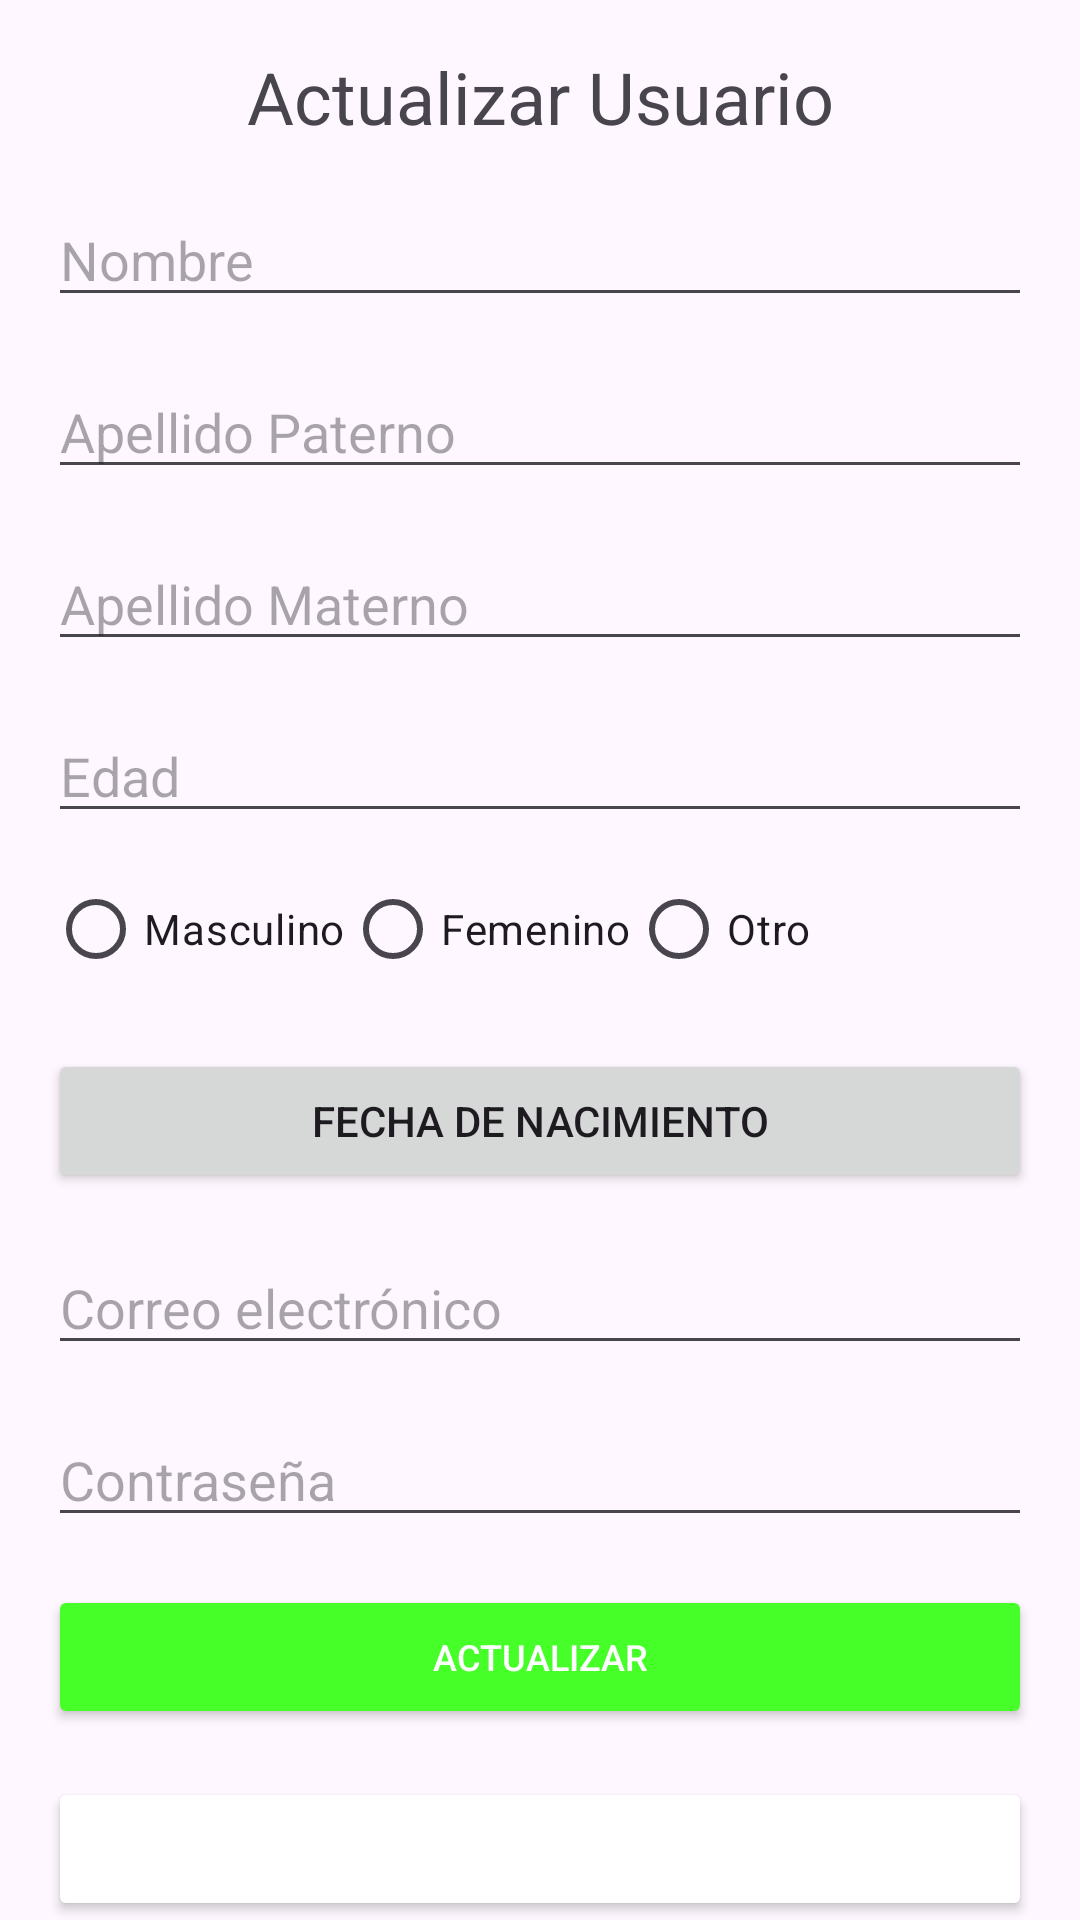

Write the Android layout XML for this screen, with the resource values it uses.
<!-- AndroidManifest.xml: application theme Theme.Amantoli -->
<!-- res/layout/activity_actualizar_usuario.xml -->
<?xml version="1.0" encoding="utf-8"?>
<androidx.constraintlayout.widget.ConstraintLayout xmlns:android="http://schemas.android.com/apk/res/android"
    xmlns:app="http://schemas.android.com/apk/res-auto"
    xmlns:tools="http://schemas.android.com/tools"
    android:id="@+id/main"
    android:layout_width="match_parent"
    android:layout_height="match_parent"
    tools:context=".ActualizarUsuario">

    
    <TextView
        android:id="@+id/actualizar"
        android:layout_width="wrap_content"
        android:layout_height="wrap_content"
        android:layout_marginStart="16dp"
        android:layout_marginTop="16dp"
        android:layout_marginEnd="16dp"
        android:text="Actualizar Usuario"
        android:textSize="24sp"
        app:layout_constraintEnd_toEndOf="parent"
        app:layout_constraintStart_toStartOf="parent"
        app:layout_constraintTop_toTopOf="parent"/>

    
    <EditText
        android:id="@+id/nombre"
        android:layout_width="0dp"
        android:layout_height="wrap_content"
        android:layout_marginStart="16dp"
        android:layout_marginTop="16dp"
        android:layout_marginEnd="16dp"
        android:hint="Nombre"
        app:layout_constraintEnd_toEndOf="parent"
        app:layout_constraintStart_toStartOf="parent"
        app:layout_constraintTop_toBottomOf="@id/actualizar"/>

    
    <EditText
        android:id="@+id/aPaterno"
        android:layout_width="0dp"
        android:layout_height="wrap_content"
        android:layout_marginStart="16dp"
        android:layout_marginTop="16dp"
        android:layout_marginEnd="16dp"
        android:hint="Apellido Paterno"
        app:layout_constraintEnd_toEndOf="parent"
        app:layout_constraintStart_toStartOf="parent"
        app:layout_constraintTop_toBottomOf="@id/nombre"/>

    
    <EditText
        android:id="@+id/aMaterno"
        android:layout_width="0dp"
        android:layout_height="wrap_content"
        android:layout_marginStart="16dp"
        android:layout_marginTop="16dp"
        android:layout_marginEnd="16dp"
        android:hint="Apellido Materno"
        app:layout_constraintEnd_toEndOf="parent"
        app:layout_constraintStart_toStartOf="parent"
        app:layout_constraintTop_toBottomOf="@id/aPaterno"/>

    
    <EditText
        android:id="@+id/edad"
        android:layout_width="0dp"
        android:layout_height="wrap_content"
        android:layout_marginStart="16dp"
        android:layout_marginTop="16dp"
        android:layout_marginEnd="16dp"
        android:hint="Edad"
        android:inputType="number"
        app:layout_constraintEnd_toEndOf="parent"
        app:layout_constraintStart_toStartOf="parent"
        app:layout_constraintTop_toBottomOf="@id/aMaterno" />

    
    <RadioGroup
        android:id="@+id/radioGenero"
        android:layout_width="0dp"
        android:layout_height="wrap_content"
        android:layout_marginStart="16dp"
        android:layout_marginTop="8dp"
        android:layout_marginEnd="16dp"
        android:orientation="horizontal"
        app:layout_constraintEnd_toEndOf="parent"
        app:layout_constraintStart_toStartOf="parent"
        app:layout_constraintTop_toBottomOf="@id/edad">

        <RadioButton
            android:id="@+id/radioMasculino"
            android:layout_width="wrap_content"
            android:layout_height="wrap_content"
            android:text="Masculino"/>

        <RadioButton
            android:id="@+id/radioFemenino"
            android:layout_width="wrap_content"
            android:layout_height="wrap_content"
            android:text="Femenino"/>

        <RadioButton
            android:id="@+id/radioOtro"
            android:layout_width="wrap_content"
            android:layout_height="wrap_content"
            android:text="Otro"/>
    </RadioGroup>

    

    <Button
        android:id="@+id/fechaNac"
        android:layout_width="0dp"
        android:layout_height="wrap_content"
        android:layout_marginStart="16dp"
        android:layout_marginTop="16dp"
        android:layout_marginEnd="16dp"
        android:text="Fecha de nacimiento"
        app:layout_constraintEnd_toEndOf="parent"
        app:layout_constraintStart_toStartOf="parent"
        app:layout_constraintTop_toBottomOf="@id/radioGenero"/>

    
    <EditText
        android:id="@+id/correo"
        android:layout_width="0dp"
        android:layout_height="wrap_content"
        android:layout_marginStart="16dp"
        android:layout_marginTop="16dp"
        android:layout_marginEnd="16dp"
        android:hint="Correo electrónico"
        android:inputType="textEmailAddress"
        app:layout_constraintEnd_toEndOf="parent"
        app:layout_constraintStart_toStartOf="parent"
        app:layout_constraintTop_toBottomOf="@id/fechaNac"/>

    
    <EditText
        android:id="@+id/contraseña"
        android:layout_width="0dp"
        android:layout_height="wrap_content"
        android:layout_marginStart="16dp"
        android:layout_marginTop="16dp"
        android:layout_marginEnd="16dp"
        android:hint="Contraseña"
        android:inputType="textPassword"
        app:layout_constraintEnd_toEndOf="parent"
        app:layout_constraintStart_toStartOf="parent"
        app:layout_constraintTop_toBottomOf="@id/correo"/>

    
    <Button
        android:id="@+id/button_actualizar"
        android:layout_width="0dp"
        android:layout_height="wrap_content"
        android:layout_marginStart="16dp"
        android:layout_marginTop="16dp"
        android:layout_marginEnd="16dp"
        android:text="Actualizar"
        android:textSize="12sp"
        android:backgroundTint="@color/green"
        android:textColor="@color/white"
        app:layout_constraintEnd_toEndOf="parent"
        app:layout_constraintStart_toStartOf="parent"
        app:layout_constraintTop_toBottomOf="@id/contraseña"/>

    
    <Button
        android:id="@+id/button_cancelar"
        android:layout_width="0dp"
        android:layout_height="wrap_content"
        android:layout_marginStart="16dp"
        android:layout_marginTop="16dp"
        android:layout_marginEnd="16dp"
        android:text="Cancelar"
        android:textSize="12sp"
        android:backgroundTint="@color/red"
        android:textColor="@color/white"
        app:layout_constraintEnd_toEndOf="parent"
        app:layout_constraintStart_toStartOf="parent"
        app:layout_constraintTop_toBottomOf="@id/button_actualizar"/>



</androidx.constraintlayout.widget.ConstraintLayout>
<!-- resources referenced by this layout -->
<resources>
  <color name="green">#46FF29</color>
  <color name="white">#FFFFFFFF</color>
  <style name="Theme.Amantoli" parent="Base.Theme.Amantoli" />
  <style name="Base.Theme.Amantoli" parent="Theme.Material3.DayNight.NoActionBar">
          
          
      </style>
</resources>
